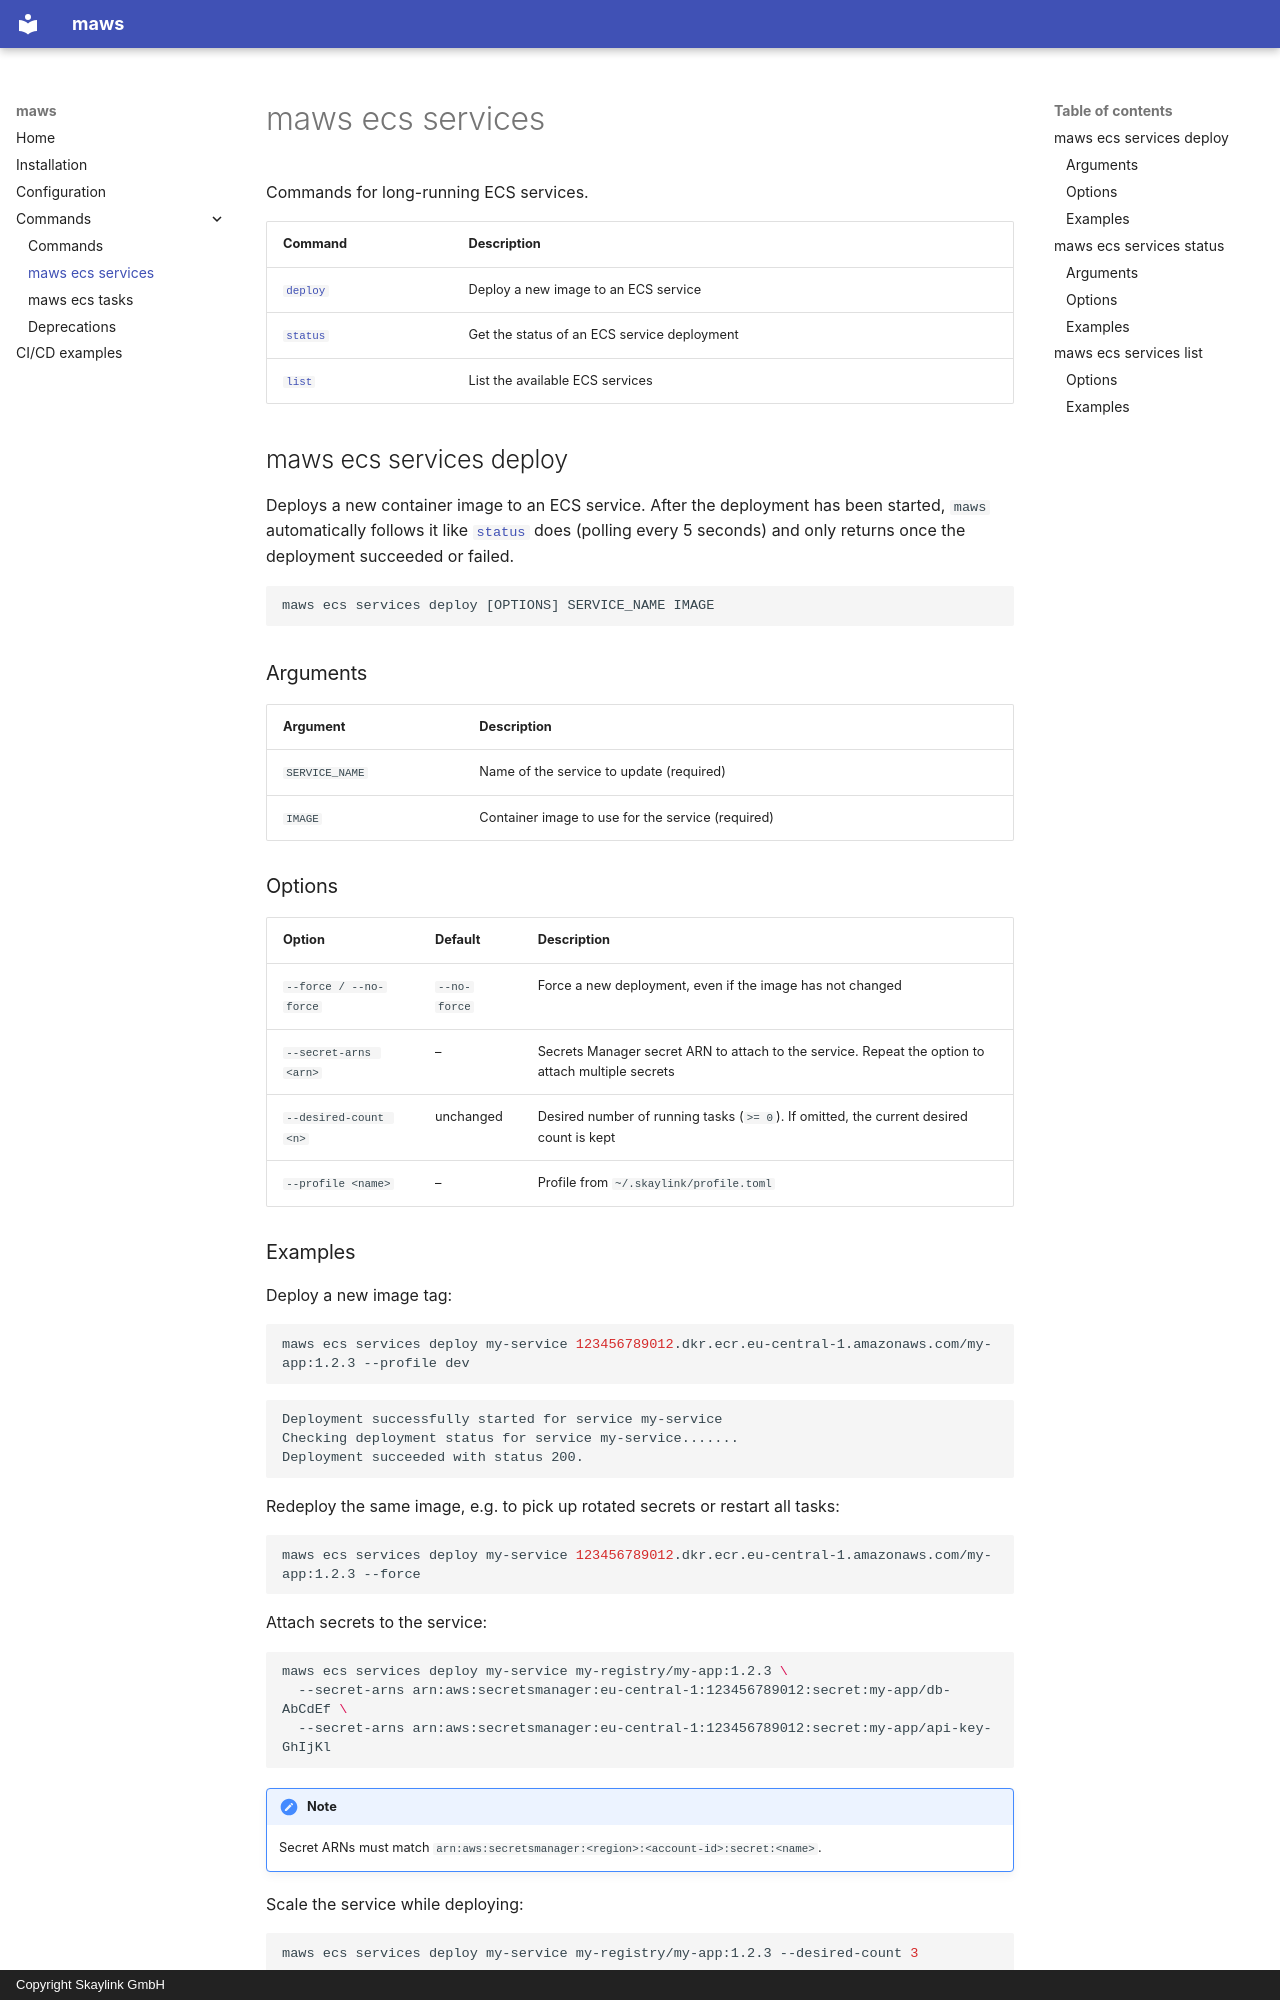

repository: skaylink/maws · page: commands/ecs-services/index.html · generator: mkdocs · copyright: Copyright Skaylink GmbH

# maws ecs services

Commands for long-running ECS services.

| Command                                   | Description                                 |
| ----------------------------------------- | ------------------------------------------- |
| [`deploy`](#maws-ecs-services-deploy)     | Deploy a new image to an ECS service        |
| [`status`](#maws-ecs-services-status)     | Get the status of an ECS service deployment |
| [`list`](#maws-ecs-services-list)         | List the available ECS services             |

## maws ecs services deploy

Deploys a new container image to an ECS service. After the deployment has been started, `maws` automatically
follows it like [`status`](#maws-ecs-services-status) does (polling every 5 seconds) and only returns once the
deployment succeeded or failed.

```text
maws ecs services deploy [OPTIONS] SERVICE_NAME IMAGE
```

### Arguments

| Argument       | Description                                    |
| -------------- | ---------------------------------------------- |
| `SERVICE_NAME` | Name of the service to update (required)       |
| `IMAGE`        | Container image to use for the service (required) |

### Options

| Option                  | Default      | Description                                                                                         |
| ----------------------- | ------------ | --------------------------------------------------------------------------------------------------- |
| `--force / --no-force`  | `--no-force` | Force a new deployment, even if the image has not changed                                           |
| `--secret-arns <arn>`   | –            | Secrets Manager secret ARN to attach to the service. Repeat the option to attach multiple secrets   |
| `--desired-count <n>`   | unchanged    | Desired number of running tasks (`>= 0`). If omitted, the current desired count is kept             |
| `--profile <name>`      | –            | Profile from `~/.skaylink/profile.toml`                                                             |
